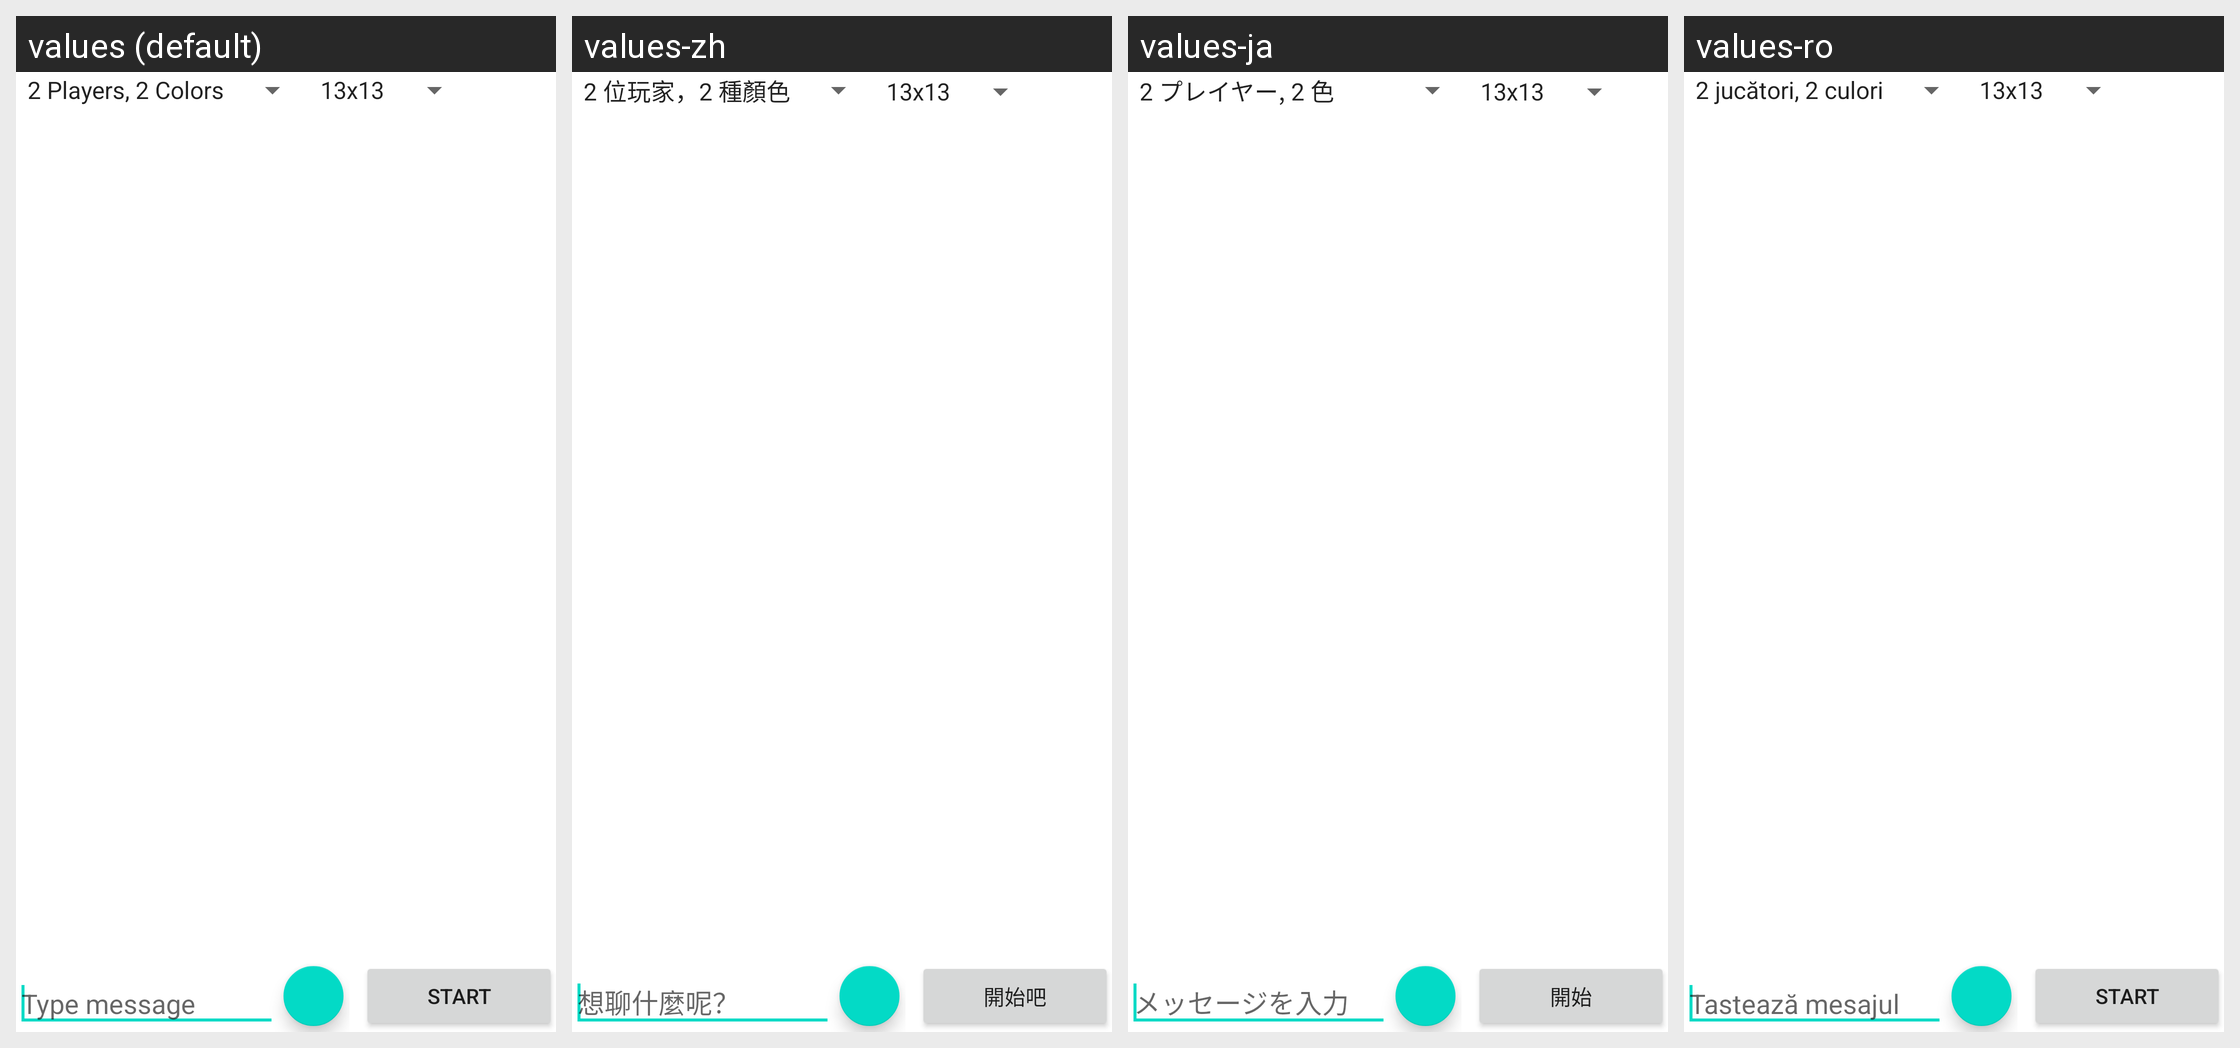

For this localized Android screen grid, give each drawn string resource with its value in every locale shown.
Android screen res/layout/lobby_dialog_fragment.xml rendered under 4 locales, left to right: values (default), values-zh, values-ja, values-ro. Device: Nexus 5 (rendered at 1080×1920; each locale shown at half size, 540×960, under a caption strip naming it); theme Theme.MaterialComponents.DayNight.NoActionBar.
Other locales in the repository, not shown: values-de, values-es, values-fr, values-pt, values-pt-rBR, values-ru, values-zh-rCN, values-zh-rHK, values-zh-rTW.
Strings drawn on this screen, with the default value and each locale's value (text and hints the layout hard-codes, and strings that could not be matched under every locale, appear in the picture but are not listed):

lobby_message_hint
  values: Type message
  values-zh: 想聊什麼呢？
  values-ja: メッセージを入力
  values-ro: Tastează mesajul

start
  values: Start
  values-zh: 開始吧
  values-ja: 開始
  values-ro: Start
